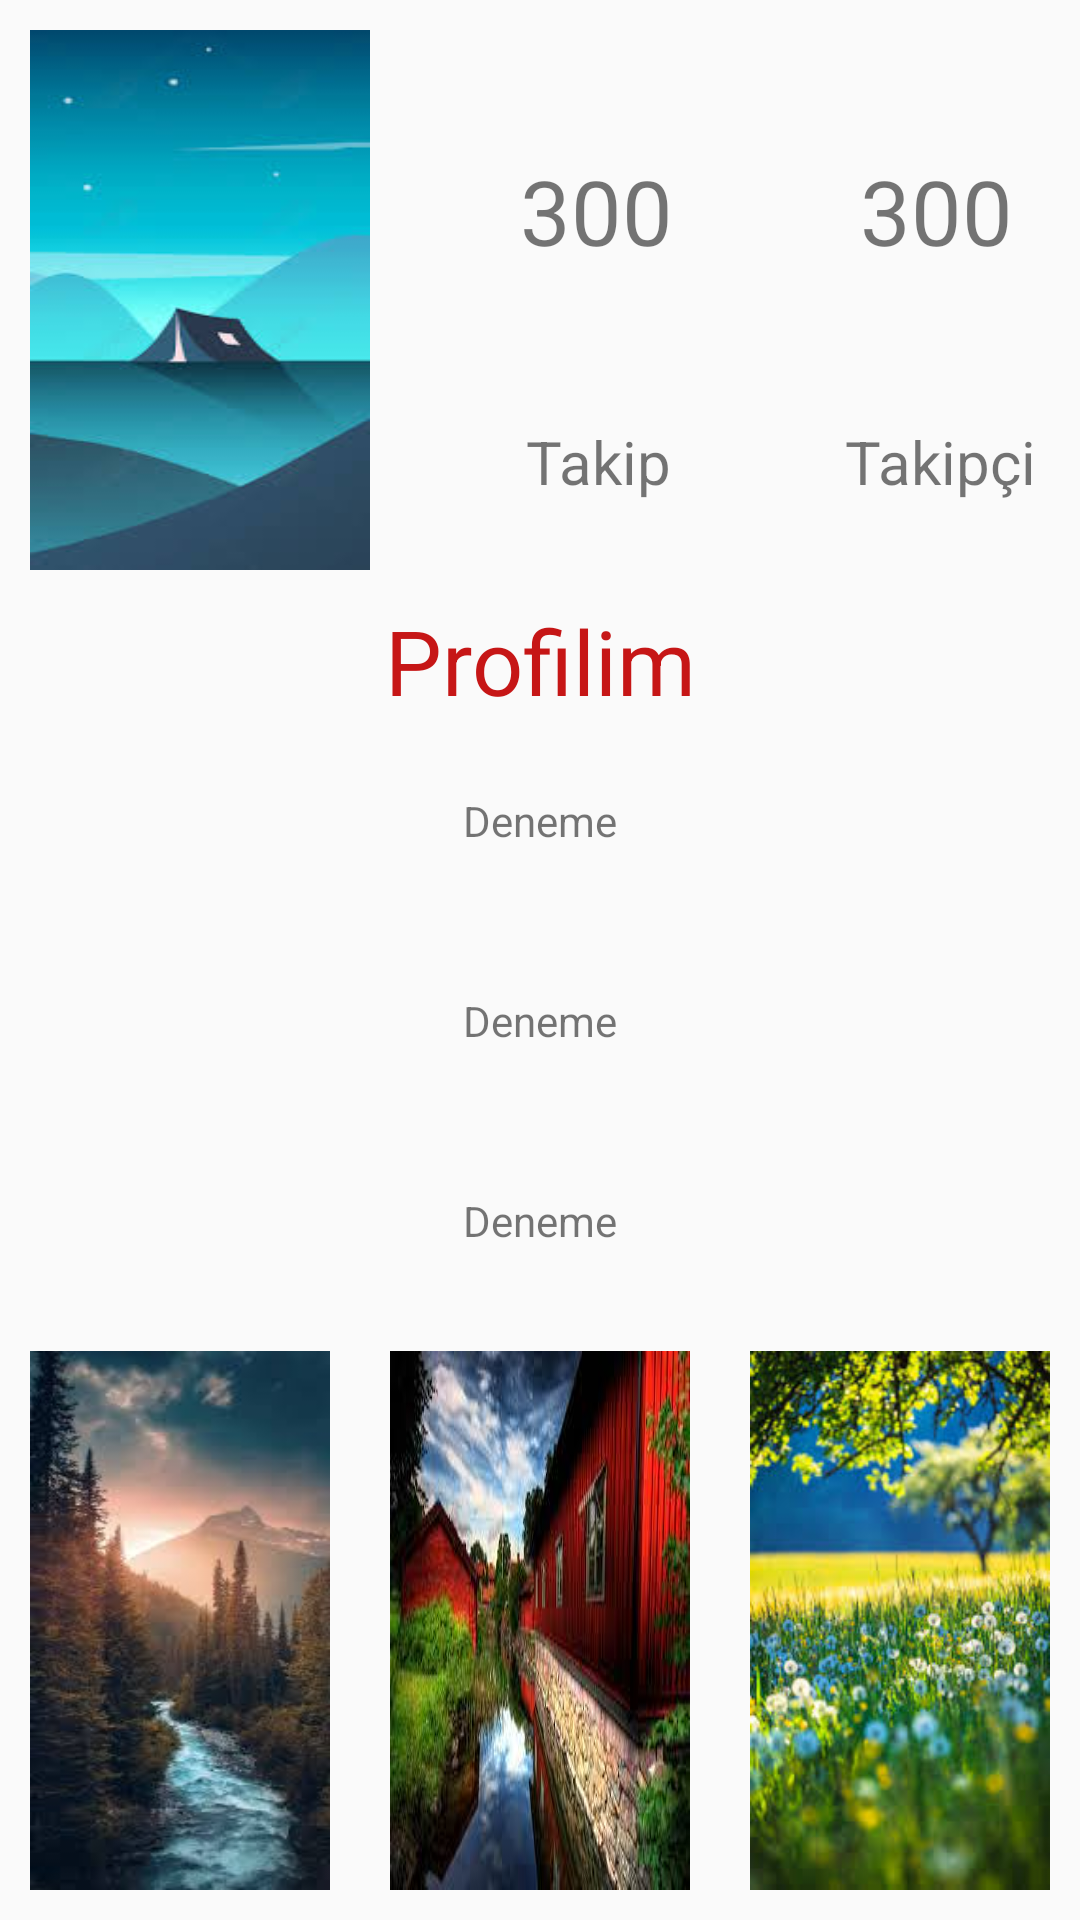

The Android layout XML behind this screen, and the referenced resources:
<!-- AndroidManifest.xml: application theme Theme.LoginPage -->
<!-- res/layout/fragment_person.xml -->
<?xml version="1.0" encoding="utf-8"?>
<FrameLayout xmlns:android="http://schemas.android.com/apk/res/android"
    xmlns:tools="http://schemas.android.com/tools"
    android:layout_width="match_parent"
    android:layout_height="match_parent"
    tools:context=".PersonFragment">

    
    <LinearLayout
        android:layout_width="match_parent"
        android:layout_height="match_parent"
        android:orientation="vertical">
        <LinearLayout
            android:layout_width="match_parent"
            android:layout_height="match_parent"
            android:orientation="horizontal"
            android:layout_weight="1"
            tools:ignore="Suspicious0dp">
                <ImageView
                    android:id="@+id/imageShare"
                    android:layout_width="0dp"
                    android:layout_height="match_parent"
                    android:layout_weight="1"
                    android:background="@drawable/manzara6"
                    android:layout_margin="10dp"/>
                <LinearLayout
                    android:layout_width="0dp"
                    android:layout_height="match_parent"
                    android:layout_weight="1"
                    android:orientation="vertical">
                    <TextView
                        android:layout_width="wrap_content"
                        android:layout_height="wrap_content"
                        android:text="300"
                        android:textSize="30sp"
                        android:gravity="center"
                        android:layout_marginLeft="40dp"
                        android:layout_marginTop="50dp"/>
                    <TextView
                        android:layout_width="wrap_content"
                        android:layout_height="wrap_content"
                        android:text="Takip"
                        android:textSize="20sp"
                        android:gravity="center"
                        android:layout_marginLeft="42dp"
                        android:layout_marginTop="50dp"/>
                </LinearLayout>
                <LinearLayout
                    android:layout_width="0dp"
                    android:layout_height="match_parent"
                    android:layout_weight="1"
                    android:orientation="vertical">
                        <TextView
                            android:layout_width="wrap_content"
                            android:layout_height="wrap_content"
                            android:text="300"
                            android:textSize="30sp"
                            android:gravity="center"
                            android:layout_marginLeft="40dp"
                            android:layout_marginTop="50dp"/>
                        <TextView
                            android:layout_width="wrap_content"
                            android:layout_height="wrap_content"
                            android:text="Takipçi"
                            android:textSize="20sp"
                            android:gravity="center"
                            android:layout_marginLeft="35dp"
                            android:layout_marginTop="50dp"/>

                </LinearLayout>
        </LinearLayout>
        <TextView
            android:id="@+id/txtBaslik"
            android:layout_width="match_parent"
            android:layout_height="wrap_content"
            android:textSize="30sp"
            android:text="Profilim"
            android:textColor="#C61616"
            android:gravity="center"/>
        <LinearLayout
            android:layout_width="match_parent"
            android:layout_height="match_parent"
            android:orientation="vertical"
            android:layout_weight="1"
            tools:ignore="Suspicious0dp">

            <TextView
                android:id="@+id/profilName"
                android:layout_width="match_parent"
                android:layout_height="match_parent"
                android:layout_weight="1"
                android:text="Deneme"
                android:gravity="center"/>
            <TextView
                android:id="@+id/profilUsername"
                android:layout_width="match_parent"
                android:layout_height="match_parent"
                android:layout_weight="1"
                android:text="Deneme"
                android:gravity="center"/>
            <TextView
                android:id="@+id/profilEmail"
                android:layout_width="match_parent"
                android:layout_height="match_parent"
                android:layout_weight="1"
                android:text="Deneme"
                android:gravity="center"/>
        </LinearLayout>
        <LinearLayout
            android:layout_width="match_parent"
            android:layout_height="match_parent"
            android:orientation="horizontal"
            android:layout_weight="1"
            tools:ignore="Suspicious0dp">

            <ImageView
                android:id="@+id/imageShare4"
                android:layout_width="0dp"
                android:layout_height="match_parent"
                android:layout_weight="1"
                android:background="@drawable/manzara7"
                android:layout_margin="10dp"/>
            <ImageView
                android:id="@+id/imageShare6"
                android:layout_width="0dp"
                android:layout_height="match_parent"
                android:layout_weight="1"
                android:background="@drawable/manzara5"
                android:layout_margin="10dp"/>
            <ImageView
                android:id="@+id/imageShare5"
                android:layout_width="0dp"
                android:layout_height="match_parent"
                android:layout_weight="1"
                android:background="@drawable/manzara8"
                android:layout_margin="10dp"/>
        </LinearLayout>

    </LinearLayout>


</FrameLayout>
<!-- resources referenced by this layout -->
<resources>
  <!-- drawable manzara5: jpg bitmap (drawable, 10863 bytes) -->
  <!-- drawable manzara6: jpg bitmap (drawable, 4571 bytes) -->
  <!-- drawable manzara7: jpg bitmap (drawable, 7191 bytes) -->
  <!-- drawable manzara8: jpg bitmap (drawable, 18480 bytes) -->
  <style name="Theme.LoginPage" parent="Theme.AppCompat.DayNight.NoActionBar">
          
          <item name="colorPrimary">@color/purple_500</item>
          <item name="colorPrimaryVariant">@color/purple_700</item>
          <item name="colorOnPrimary">@color/white</item>
          
          <item name="colorSecondary">@color/teal_200</item>
          <item name="colorSecondaryVariant">@color/teal_700</item>
          <item name="colorOnSecondary">@color/black</item>
          
          <item name="android:statusBarColor">?attr/colorPrimaryVariant</item>
          
      </style>
  <!-- not gathered from this repository: default colours our renderer supplied (Android Studio template values) -->
  <color name="purple_500">#FF6200EE</color>
  <color name="purple_700">#FF3700B3</color>
  <color name="teal_200">#FF03DAC5</color>
  <color name="teal_700">#FF018786</color>
  <color name="black">#FF000000</color>
  <color name="white">#FFFFFFFF</color>
</resources>
